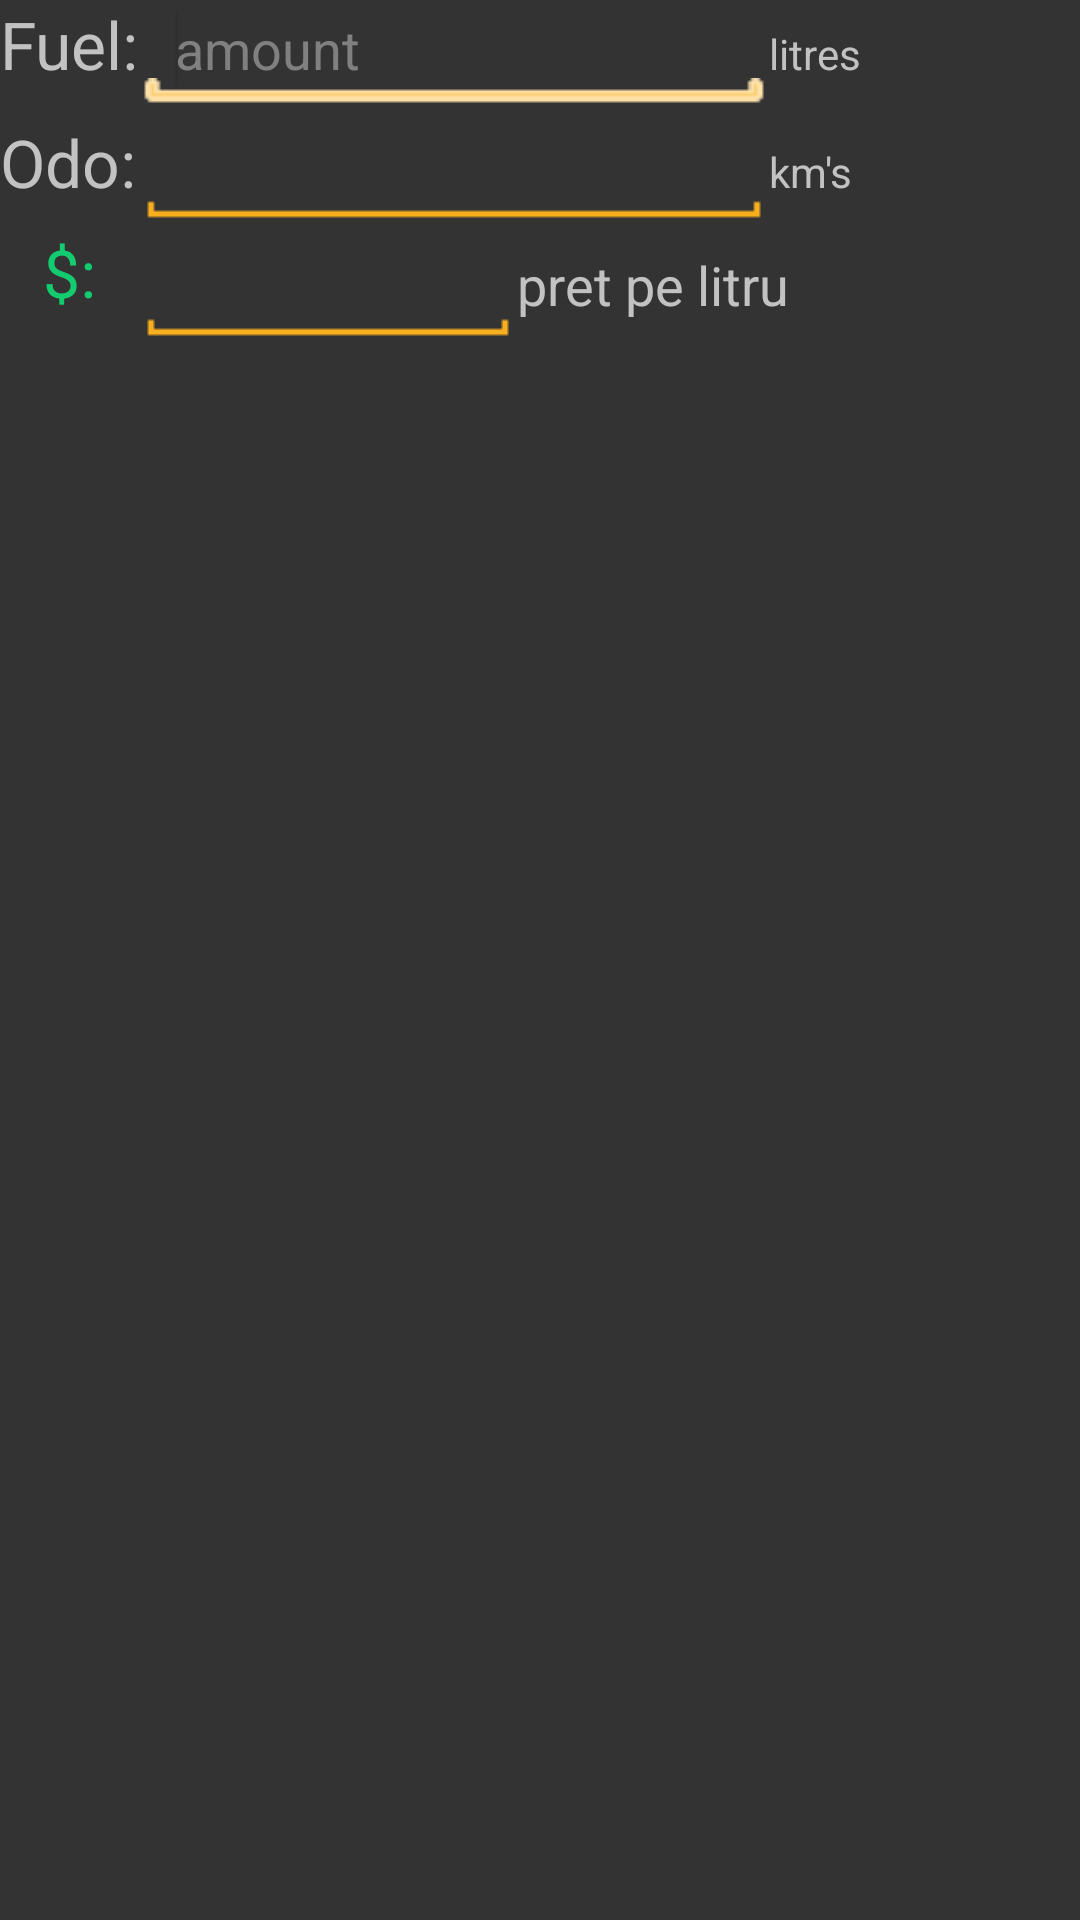

Write the Android layout XML for this screen, with the resource values it uses.
<!-- AndroidManifest.xml: application theme AppTheme -->
<!-- res/layout/refuelactivity.xml -->
<?xml version="1.0" encoding="utf-8"?>
<RelativeLayout xmlns:android="http://schemas.android.com/apk/res/android"
    android:layout_width="match_parent"
    android:layout_height="match_parent"
    android:background="@color/databackgroundColor"
    android:focusable="true"
    android:focusableInTouchMode="true"
    android:orientation="vertical" >

    <TextView
        android:id="@+id/fuel"
        android:layout_width="wrap_content"
        android:layout_height="wrap_content"
        android:layout_alignParentLeft="true"
        android:layout_alignParentTop="true"
        android:text="Fuel:"
        android:textAppearance="?android:attr/textAppearanceLarge" />

    <EditText
        android:id="@+id/fueltext"
        style="@style/EditTextStyle"
        android:layout_width="wrap_content"
        android:layout_height="wrap_content"
        android:layout_alignBaseline="@id/fuel"
        android:layout_alignParentTop="true"
        android:layout_toRightOf="@+id/fuel"
        android:ems="10"
        android:hint="amount"
        android:inputType="numberDecimal"
        android:textColor="@color/tabtextcolor" >

        <requestFocus />
    </EditText>

    <TextView
        android:id="@+id/litres"
        android:layout_width="wrap_content"
        android:layout_height="wrap_content"
        android:layout_alignBaseline="@id/fuel"
        android:layout_alignBottom="@id/fuel"
        android:layout_toRightOf="@id/fueltext"
        android:text="litres" />

    <TextView
        android:id="@+id/odo"
        android:layout_width="wrap_content"
        android:layout_height="wrap_content"
        android:layout_alignBaseline="@+id/odoText"
        android:layout_alignParentLeft="true"
        android:layout_below="@id/fuel"
        android:text="Odo:"
        android:textAppearance="?android:attr/textAppearanceLarge" />

    <EditText
        android:id="@+id/odoText"
        style="@style/EditTextStyle"
        android:layout_width="wrap_content"
        android:layout_height="wrap_content"
        android:layout_alignLeft="@id/fueltext"
        android:layout_below="@id/fueltext"
        android:layout_toRightOf="@id/odo"
        android:ems="10"
        android:inputType="number"
        android:textColor="@color/tabtextcolor" />

    <TextView
        android:id="@+id/odoLabel"
        android:layout_width="wrap_content"
        android:layout_height="wrap_content"
        android:layout_alignBaseline="@id/odoText"
        android:layout_alignBottom="@id/odoText"
        android:layout_toRightOf="@id/odoText"
        android:text="km&apos;s" />

    <TextView
        android:id="@+id/cashLabel"
        android:layout_width="wrap_content"
        android:layout_height="wrap_content"
        android:layout_alignBottom="@+id/cash"
        android:layout_alignParentLeft="true"
        android:layout_alignRight="@+id/fuel"
        android:layout_below="@id/odoLabel"
        android:layout_toRightOf="@id/odo"
        android:ems="1"
        android:gravity="center"
        android:text="$:"
        android:textAppearance="?android:attr/textAppearanceLarge"
        android:textColor="@color/cashcolor" />

    <EditText
        android:id="@+id/cash"
        style="@style/EditTextStyle"
        android:layout_width="wrap_content"
        android:layout_height="wrap_content"
        android:layout_alignLeft="@+id/odoText"
        android:layout_below="@+id/odoText"
        android:ems="6"
        android:inputType="numberDecimal"
        android:textColor="@color/tabtextcolor" />

    <TextView
        android:id="@+id/cashType"
        android:layout_width="wrap_content"
        android:layout_height="wrap_content"
        android:layout_alignBaseline="@id/cash"
        android:layout_alignBottom="@+id/cash"
        android:layout_toRightOf="@id/cash"
        android:text="pret pe litru"
        android:textAppearance="?android:attr/textAppearanceMedium"
        android:textColor="@color/tabtextcolor" />
    
       <TextView
        android:id="@+id/notification"
        android:layout_width="wrap_content"
        android:paddingTop="8sp"
        android:paddingLeft="8sp"
        android:layout_height="wrap_content"
        android:layout_below="@id/cash"
        android:text="Price/unit should not be > 15 else 0 will be sent!"
        android:visibility="invisible"
        android:textAppearance="?android:attr/textAppearanceSmall"
        android:textColor="@color/tabtextcolor" />

</RelativeLayout>
<!-- resources referenced by this layout -->
<resources>
  <color name="cashcolor">#12CC6F</color>
  <color name="databackgroundColor">#333333</color>
  <color name="tabtextcolor">#c2c2c2</color>
  <style name="EditTextStyle" parent="@android:style/Widget.EditText">
          <item name="android:background">@drawable/edittext_selector</item>
      </style>
  <style name="AppTheme" parent="AppBaseTheme">
      </style>
  <!-- drawable edittext_selector (drawable) -->
  <selector xmlns:android="http://schemas.android.com/apk/res/android">
  
      <item android:drawable="@drawable/textfield_default_holo_light" android:state_enabled="true" android:state_window_focused="false"/>
      <item android:drawable="@drawable/textfield_default_holo_light" android:state_enabled="false" android:state_window_focused="false"/>
      <item android:drawable="@drawable/textfield_focused_holo_light" android:state_pressed="true"/>
      <item android:drawable="@drawable/textfield_focused_holo_light" android:state_enabled="true" android:state_focused="true"/>
      <item android:drawable="@drawable/textfield_activated_holo_light" android:state_enabled="true"/>
      <item android:drawable="@drawable/textfield_focused_holo_light" android:state_focused="true"/>
      <item android:drawable="@drawable/textfield_default_holo_light"/>
  
  </selector>
  <style name="AppBaseTheme" parent="android:Theme.Light">
  
          
          <item name="android:textColor">@color/tabtextcolor</item>
      </style>
</resources>
